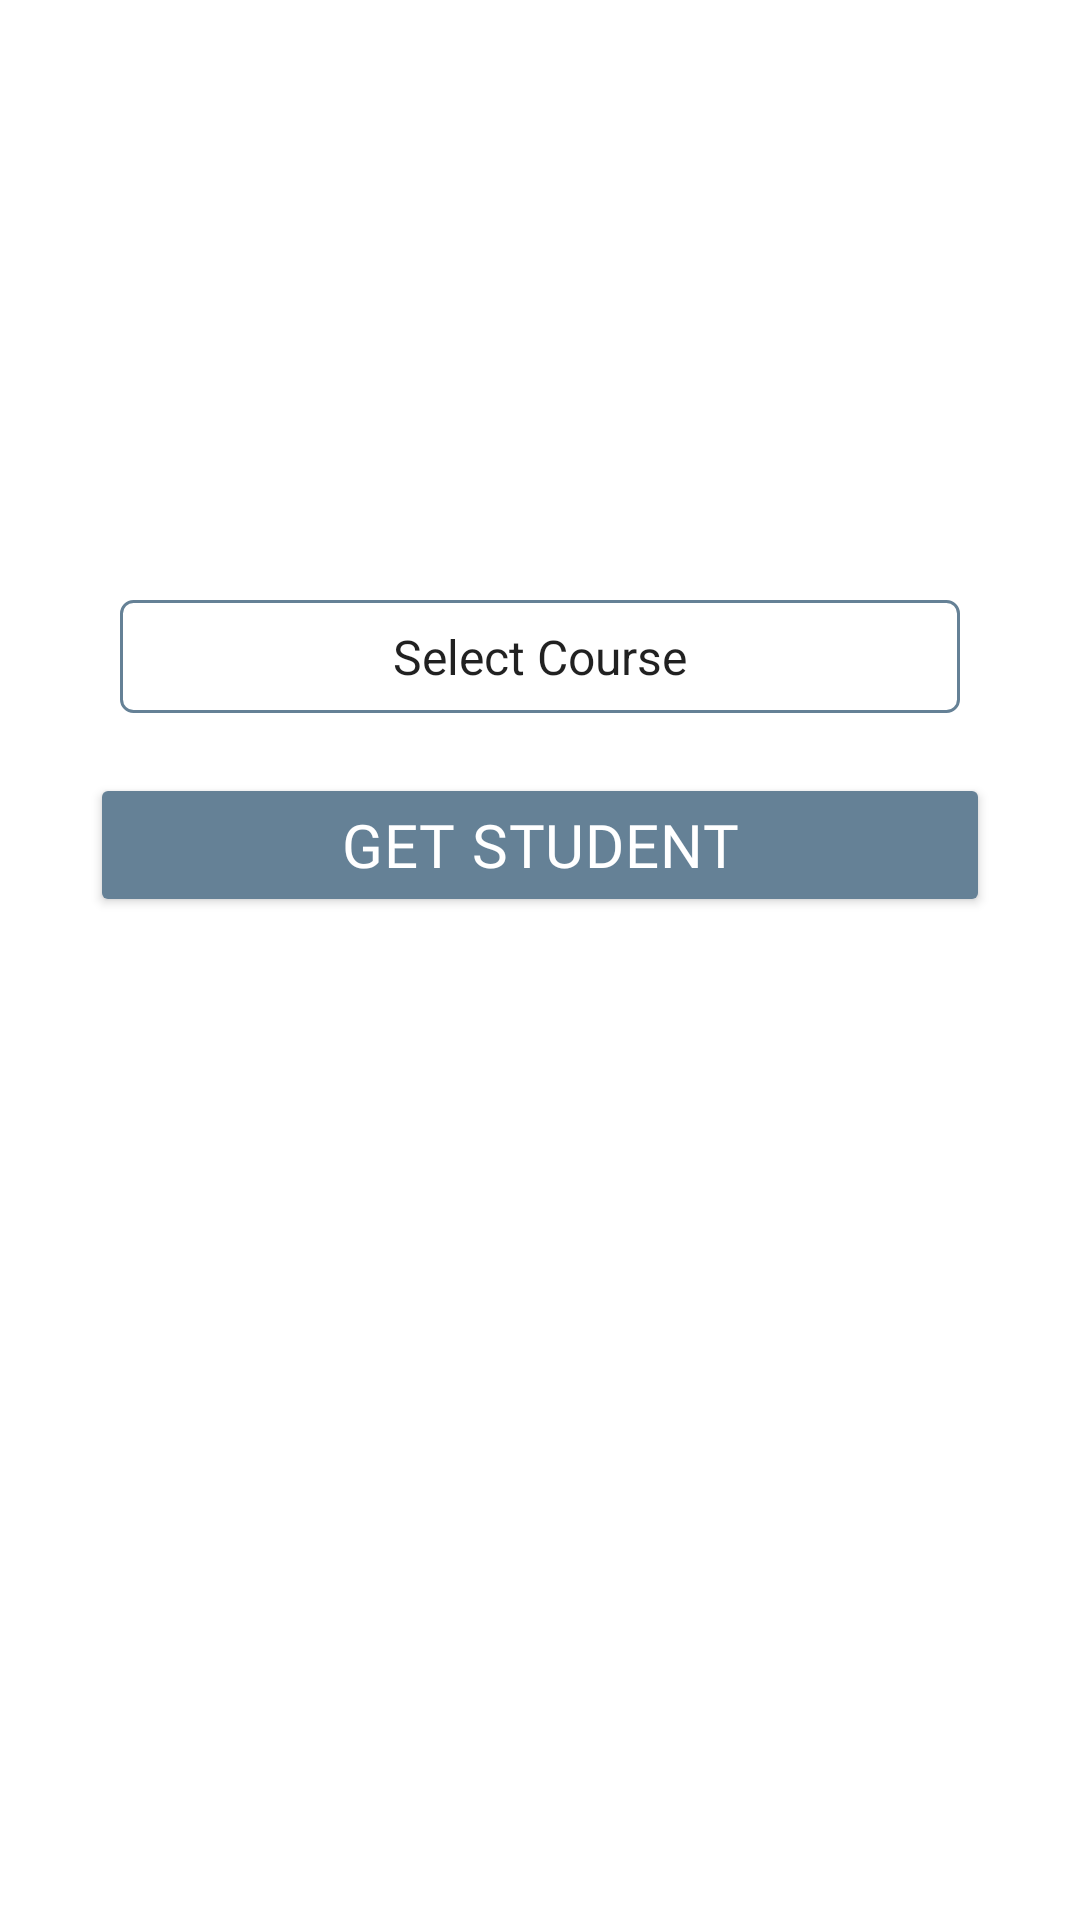

This screen was rendered from an Android layout file. Write that file and the resources it references.
<!-- AndroidManifest.xml: application theme Theme.CAMS -->
<!-- res/layout/take_attendance_fragment.xml -->
<?xml version="1.0" encoding="utf-8"?>
<LinearLayout xmlns:android="http://schemas.android.com/apk/res/android"
    android:layout_width="match_parent"
    android:layout_height="match_parent"
    xmlns:app="http://schemas.android.com/apk/res-auto"
    android:orientation="vertical">
    <Spinner
        android:id="@+id/spinnerselectCourse"
        android:layout_width="match_parent"
        android:layout_height="wrap_content"
        android:layout_marginTop="200dp"
        android:entries="@array/selectCourse"
        android:fontFamily="@font/poppins_bold"
        android:gravity="center"
        android:padding="8dp"
        android:layout_marginStart="40dp"
        android:layout_marginEnd="40dp"
        android:textAlignment="center"
        android:layout_gravity="center"
        android:background="@drawable/react_shape"
        android:textColor="@color/app_background_color"
        android:textSize="20sp" />

    <Button
        android:id="@+id/bt_getStudent"
        android:layout_width="match_parent"
        android:layout_height="wrap_content"
        android:text="get student"
        android:textAppearance="@style/TextAppearance.MaterialComponents.Headline6"
        android:textColor="@android:color/white"
        android:textAllCaps="true"
        android:layout_marginTop="20dp"
        android:layout_marginStart="30dp"
        android:layout_marginEnd="30dp"
        app:shapeAppearance="@style/Widget.AppCompat.Button"
        android:fontFamily="@font/poppins_bold"
        android:backgroundTint="@color/app_background_color"
        />

</LinearLayout>
<!-- resources referenced by this layout -->
<resources>
  <string-array name="selectCourse">
          <item>Select Course</item>
          <item>M107- C Sharp</item>
          <item>EL112- English</item>
      </string-array>
  <color name="app_background_color">#658196</color>
  <!-- drawable react_shape (drawable) -->
  <?xml version="1.0" encoding="utf-8"?>
  <shape
      xmlns:android="http://schemas.android.com/apk/res/android"
      android:shape="rectangle"
      >
  
      <solid
          android:color="@color/whitecolor" />
      <corners android:radius="4dp"
          />
      <stroke
          android:width="1dp"
          android:color="@color/app_background_color" />
  </shape>
  <style name="Theme.CAMS" parent="Theme.MaterialComponents.DayNight.NoActionBar">
          
          <item name="colorPrimary">@color/purple_500</item>
          <item name="colorPrimaryVariant">@color/purple_700</item>
          <item name="colorOnPrimary">@color/whitecolor</item>
          
          <item name="colorSecondary">@color/teal_200</item>
          <item name="colorSecondaryVariant">@color/teal_700</item>
          <item name="colorOnSecondary">@color/black</item>
          
          <item name="android:statusBarColor" tools:targetApi="l">?attr/colorPrimaryVariant</item>
          
      </style>
  <color name="whitecolor">#FFFFFFFF</color>
  <color name="purple_500">#658196</color>
  <color name="purple_700">#658196</color>
  <color name="teal_200">#658196</color>
  <color name="teal_700">#658196</color>
  <color name="black">#FF000000</color>
</resources>
